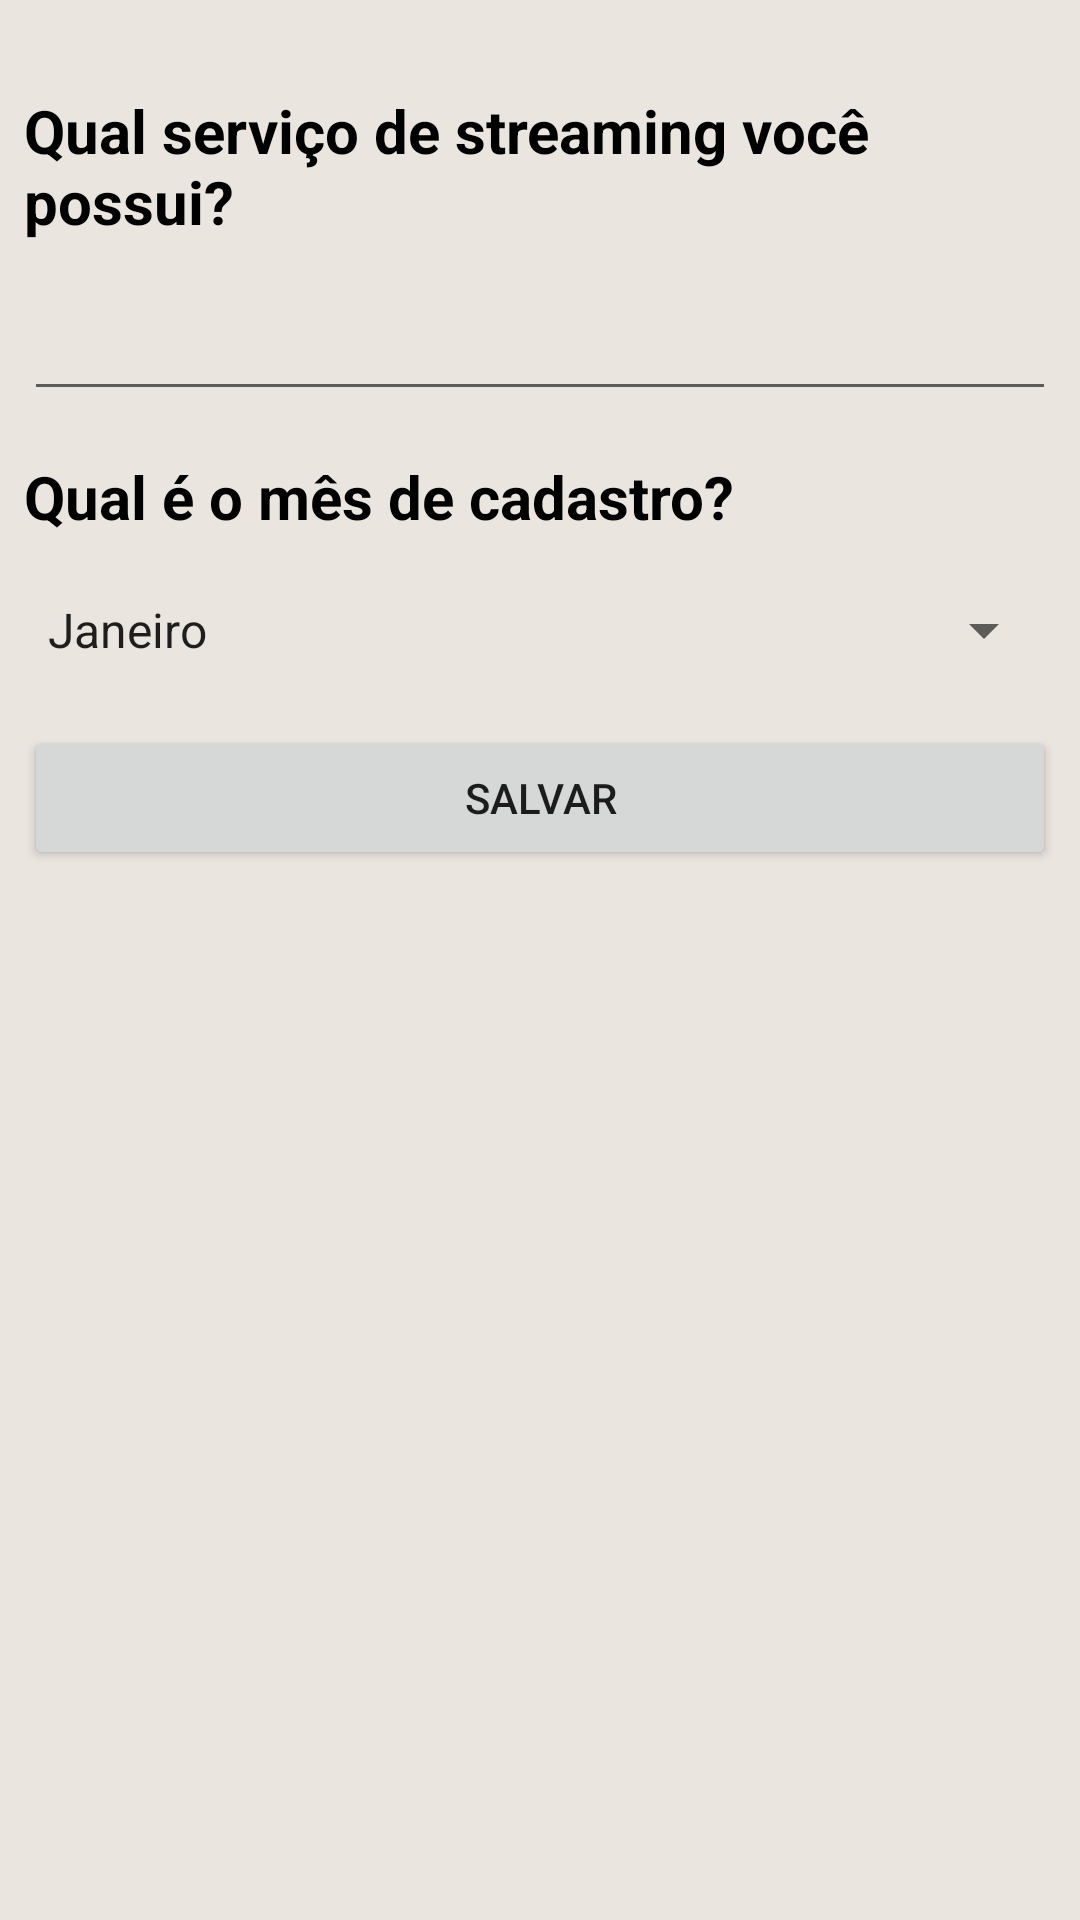

The Android layout XML behind this screen, and the referenced resources:
<!-- AndroidManifest.xml: application theme Theme.BancoProdutos -->
<!-- res/layout/activity_formulario.xml -->
<?xml version="1.0" encoding="utf-8"?>
<androidx.constraintlayout.widget.ConstraintLayout xmlns:android="http://schemas.android.com/apk/res/android"
    xmlns:app="http://schemas.android.com/apk/res-auto"
    xmlns:tools="http://schemas.android.com/tools"
    android:layout_width="match_parent"
    android:layout_height="match_parent"
    android:background="#EAE5DF"
    tools:context=".FormularioActivity">

    <LinearLayout
        android:layout_width="0dp"
        android:layout_height="0dp"
        android:layout_marginStart="8dp"
        android:layout_marginTop="30dp"
        android:layout_marginEnd="8dp"
        android:layout_marginBottom="5dp"
        android:orientation="vertical"
        app:layout_constraintBottom_toBottomOf="parent"
        app:layout_constraintEnd_toEndOf="parent"
        app:layout_constraintStart_toStartOf="parent"
        app:layout_constraintTop_toTopOf="parent">

        <TextView
            android:id="@+id/textView10"
            android:layout_width="match_parent"
            android:layout_height="wrap_content"
            android:text="Qual serviço de streaming você possui?"
            android:textAlignment="textStart"
            android:textColor="#000000"
            android:textSize="20sp"
            android:textStyle="bold" />

        <EditText
            android:id="@+id/nomeProduto"
            android:layout_width="match_parent"
            android:layout_height="wrap_content"
            android:layout_marginTop="15dp"
            android:ems="10"
            android:inputType="textPersonName"
            android:textColor="#000000" />

        <TextView
            android:id="@+id/textView6"
            android:layout_width="match_parent"
            android:layout_height="wrap_content"
            android:layout_marginTop="15dp"
            android:text="Qual é o mês de cadastro?"
            android:textColor="#000000"
            android:textSize="20dp"
            android:textStyle="bold" />

        <TextView
            android:id="@+id/idProduto"
            android:layout_width="match_parent"
            android:layout_height="wrap_content" />

        <Spinner
            android:id="@+id/spCategoriasProduto"
            android:layout_width="match_parent"
            android:layout_height="wrap_content"
            android:entries="@array/strCategoriasProduto" />

        <Button
            android:id="@+id/btnSalvarProduto"
            android:layout_width="match_parent"
            android:layout_height="wrap_content"
            android:layout_marginTop="20dp"
            android:text="Salvar" />
    </LinearLayout>
</androidx.constraintlayout.widget.ConstraintLayout>
<!-- resources referenced by this layout -->
<resources>
  <string-array name="strCategoriasProduto">
          <item>Janeiro</item>
          <item>Fevereiro</item>
          <item>Março</item>
          <item>Abril</item>
          <item>Junho</item>
          <item>Julho</item>
          <item>Agosto</item>
          <item>Setembro</item>
          <item>Outubro</item>
          <item>Novembro</item>
          <item>Dezembro</item>
      </string-array>
  <style name="Theme.BancoProdutos" parent="Theme.MaterialComponents.DayNight.DarkActionBar">
          
          <item name="colorPrimary">@color/purple_500</item>
          <item name="colorPrimaryVariant">@color/purple_700</item>
          <item name="colorOnPrimary">@color/white</item>
          
          <item name="colorSecondary">@color/teal_200</item>
          <item name="colorSecondaryVariant">@color/teal_700</item>
          <item name="colorOnSecondary">@color/black</item>
          
          <item name="android:statusBarColor">?attr/colorPrimaryVariant</item>
          
      </style>
  <!-- not gathered from this repository: default colours our renderer supplied (Android Studio template values) -->
  <color name="purple_500">#FF6200EE</color>
  <color name="purple_700">#FF3700B3</color>
  <color name="teal_200">#FF03DAC5</color>
  <color name="teal_700">#FF018786</color>
  <color name="black">#FF000000</color>
  <color name="white">#FFFFFFFF</color>
</resources>
